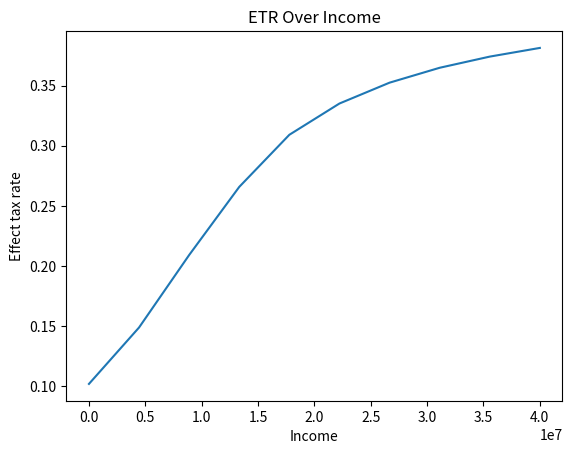

Write the Python code that produced this figure. (Note: this script raises an exception after producing the figure.)
#%%
import numpy as np
import numpy.linalg as lin
import scipy.stats as sts
import scipy.integrate as intgr
import scipy.optimize as opt
import matplotlib
import matplotlib.pyplot as plt
import pandas as pd
from mpl_toolkits.mplot3d import Axes3D

#%%
### Effective Tax Function
#Source: https://www.jetro.go.jp/en/invest/setting_up/section3/page7.html
def calc_income_tax(income_x, income_y, year):
    total_income = income_x + income_y
    local_inhab_tax = 0.1 * total_income
    deducted_x = income_x - find_tax_deduction(income_x, year)
    taxable_income = max(deducted_x, 0) + income_y
    tax_cost = (find_tax_cost(taxable_income)) + local_inhab_tax # + min(deducted_x, 0)
    effective_tax_rate = tax_cost / total_income
    if 2013 <= year <= 2037:
        #Withholding Tax
        effective_tax_rate *= 1.021
    return max(effective_tax_rate, -0.15)
    

def find_tax_cost(income):
    if income <= 1950000:
        return income * 0.05
    elif 1950000 < income <= 3300000:
        return (income - 1950000) * 0.1 + find_tax_cost(1950000)
    elif 3300000 < income <= 6950000:
        return (income - 3300000) * 0.2 + find_tax_cost(3300000)
    elif 6950000 < income <= 9000000:
        return (income - 6950000) * 0.23 + find_tax_cost(6950000)
    elif 9000000 < income <= 18000000:
        return (income - 9000000) * 0.33 + find_tax_cost(9000000)
    elif 18000000 < income <= 40000000:
        return (income - 18000000) * 0.33 + find_tax_cost(18000000)
    elif 40000000 < income:
        return (income - 40000000) * 0.33 + find_tax_cost(40000000)
    
def find_tax_deduction(income, year):
    if year < 2020:
        if income <= 1625000:
            return 650000
        elif 1625000 < income <= 1800000:
            return income * 0.4
        elif 1800000 < income <= 3600000:
            return income * 0.3 + 180000
        elif 3600000 < income <= 6600000:
            return income * 0.2 + 540000
        elif 6600000 < income <= 10000000:
            return income * 0.1 + 1200000
        elif 10000000 < income:
            return 2200000
    else:
        if income <= 1625000:
            return 550000
        elif 1625000 < income <= 1800000:
            return income * 0.4 - 100000
        elif 1800000 < income <= 3600000:
            return income * 0.3 + 80000
        elif 3600000 < income <= 6600000:
            return income * 0.2 + 440000
        elif 6600000 < income <= 10000000:
            return income * 0.1 + 1100000
        elif 10000000 < income:
            return 1950000

calc_income_tax(5000000, 0, 2015)
import numpy as np
import pandas as pd
import matplotlib.pyplot as plt
incomes = np.linspace(1, 40000000, 10)
vals = pd.Series(incomes).apply(calc_income_tax, args=[0, 2015])
plt.plot(incomes, vals)
plt.xlabel("Income")
plt.ylabel("Effect tax rate")
plt.title("ETR Over Income")
plt.show()


incomes = np.array([[100, 200, 300, 400, 500, 600, 700, 800, 900, 1000, 1100, 1200, 1300, 1400, 1500, 1600, 1700 , 1800, 1900, 2000]])
incomes = incomes * 10000
effective_tax = np.array([0.156, 0.164, 0.172, 0.21, 0.238, 0.258, 0.272, 0.286, 0.297, 0.316, 0.331, 0.344, 0.355, 0.364, 0.373, 0.38, 0.386, 0.392, 0.40, 0.48])


#%%
### GS Tax Function
# URL: https://www.jstor.org/stable/pdf/41789070.pdf
def tax_func(I, phi0, phi1, phi2):
    #txrates = ((phi0 * (I - ((I ** -phi1) + phi2) ** (-1 / phi1))) / I)
    txrates = phi0 - phi0 * (phi1 * I ** phi2 + 1)**(-1 / phi2)
    return txrates

#%%
def model_moments(I_array, phi0, phi1, phi2):
    return tax_func(I_array, phi0, phi1, phi2)

def data_moments(I_array):
    # dms = []
    # for i in I_array:
    #     dms.append(calc_income_tax(i, 0, 2018))
    # return np.array(dms)
    return effective_tax

def err_vec(I_array, I_array_2, phi0, phi1, phi2, simple):
    
    data_mms = data_moments(I_array)
    model_mms = model_moments(I_array_2, phi0, phi1, phi2)
    
    if simple:
        err_vec = model_mms - data_mms
    else:
        err_vec = (model_mms - data_mms) / data_mms
    
    return err_vec

def criterion(params, *args):
    
    phi0, phi1, phi2 = params
    I_array, I_array_2, W = args
    
    err = err_vec(I_array, I_array_2, phi0, phi1, phi2, simple = False)
    crit_val = err.T @ W @ err
    return crit_val

#%%
### Optimization Problem: 
# Initial guess of parameters
phi0 = 0.479
phi1 = 0.022
phi2 = 0.817
params_init = np.array([phi0, phi1, phi2])

# Weighting matrix 
W_hat = np.eye(10)

# Arguments
# I_array = np.linspace(1, 40000000, 10)
# I_array_2 = I_array * 10 ** (-6)

incomes = np.array([[100, 200, 300, 400, 500, 600, 700, 800, 900, 1000, 1100, 1200, 1300, 1400, 1500, 1600, 1700 , 1800, 1900, 2000]])
incomes = incomes * 10000
#gmm_args = (I_array, I_array_2, W_hat)
gmm_args = (incomes, W_hat)

# Optimization
results_GMM = opt.minimize(criterion, params_init, args = (gmm_args), method = 'L-BFGS-B')

print(results_GMM)
phi0_GMM, phi1_GMM, phi2_GMM = results_GMM.x
print(phi0_GMM, phi1_GMM, phi2_GMM)


#%%
### Plots
I = np.linspace(1,20,40)

tax_rate = tax_func(I, phi0_GMM, phi1_GMM, phi2_GMM)
plt.xlabel('Income (Million yen)')
plt.ylim(0, 0.4)
plt.ylabel('Tax Rate')
plt.title('Incomve Vs. Tax Rate (GS)')
plt.plot(I, tax_rate, color = 'r', label = r'Estimated Tax Rates')
plt.legend(loc='upper right')

I_new = I * 10 ** 6
tax_rate_data = []
for i in I_new:
    tax_rate_data.append(calc_income_tax(i, 0, 2018))
tax_rate_data = np.array(tax_rate_data)
plt.plot(I, tax_rate_data, label = r'Calculated Tax Rates')
plt.legend(loc='upper right')
plt.show()